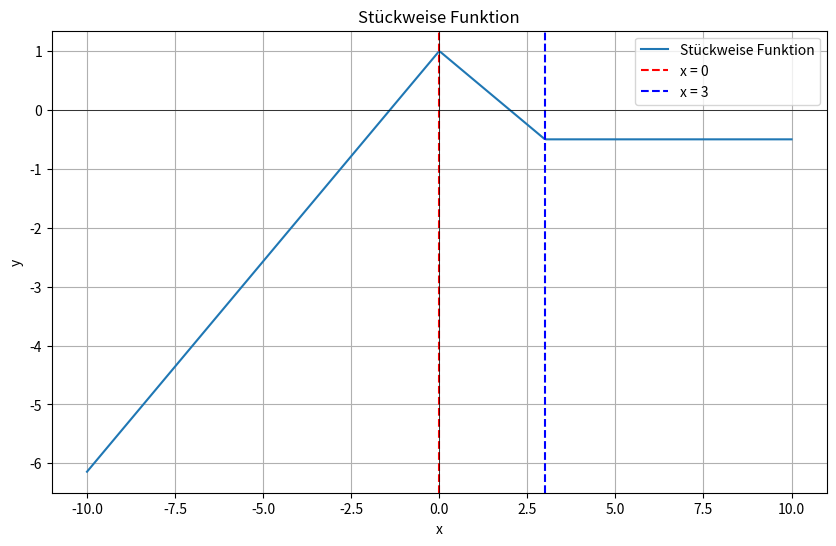

This chart was generated by the following Python code:
import numpy as np
import matplotlib.pyplot as plt

# Definiere die Stückweise Funktion
def piecewise_function(x):
    if x <= 0:
        return (1 / 1.4) * x + 1
    elif 0 < x <= 3:
        return -0.5 * x + 1
    else:
        return -0.5

# Erstelle Werte für x und y
x_values = np.linspace(-10, 10, 400)
y_values = [piecewise_function(x) for x in x_values]

# Zeichne den Graphen
plt.figure(figsize=(10, 6))
plt.plot(x_values, y_values, label='Stückweise Funktion')

# Markiere die Bereiche
plt.axvline(0, color='red', linestyle='--', label='x = 0')
plt.axvline(3, color='blue', linestyle='--', label='x = 3')

# Plot-Einstellungen
plt.axhline(0, color='black', linewidth=0.5)
plt.axvline(0, color='black', linewidth=0.5)
plt.xlabel('x')
plt.ylabel('y')
plt.legend()
plt.title('Stückweise Funktion')
plt.grid(True)
plt.show()
